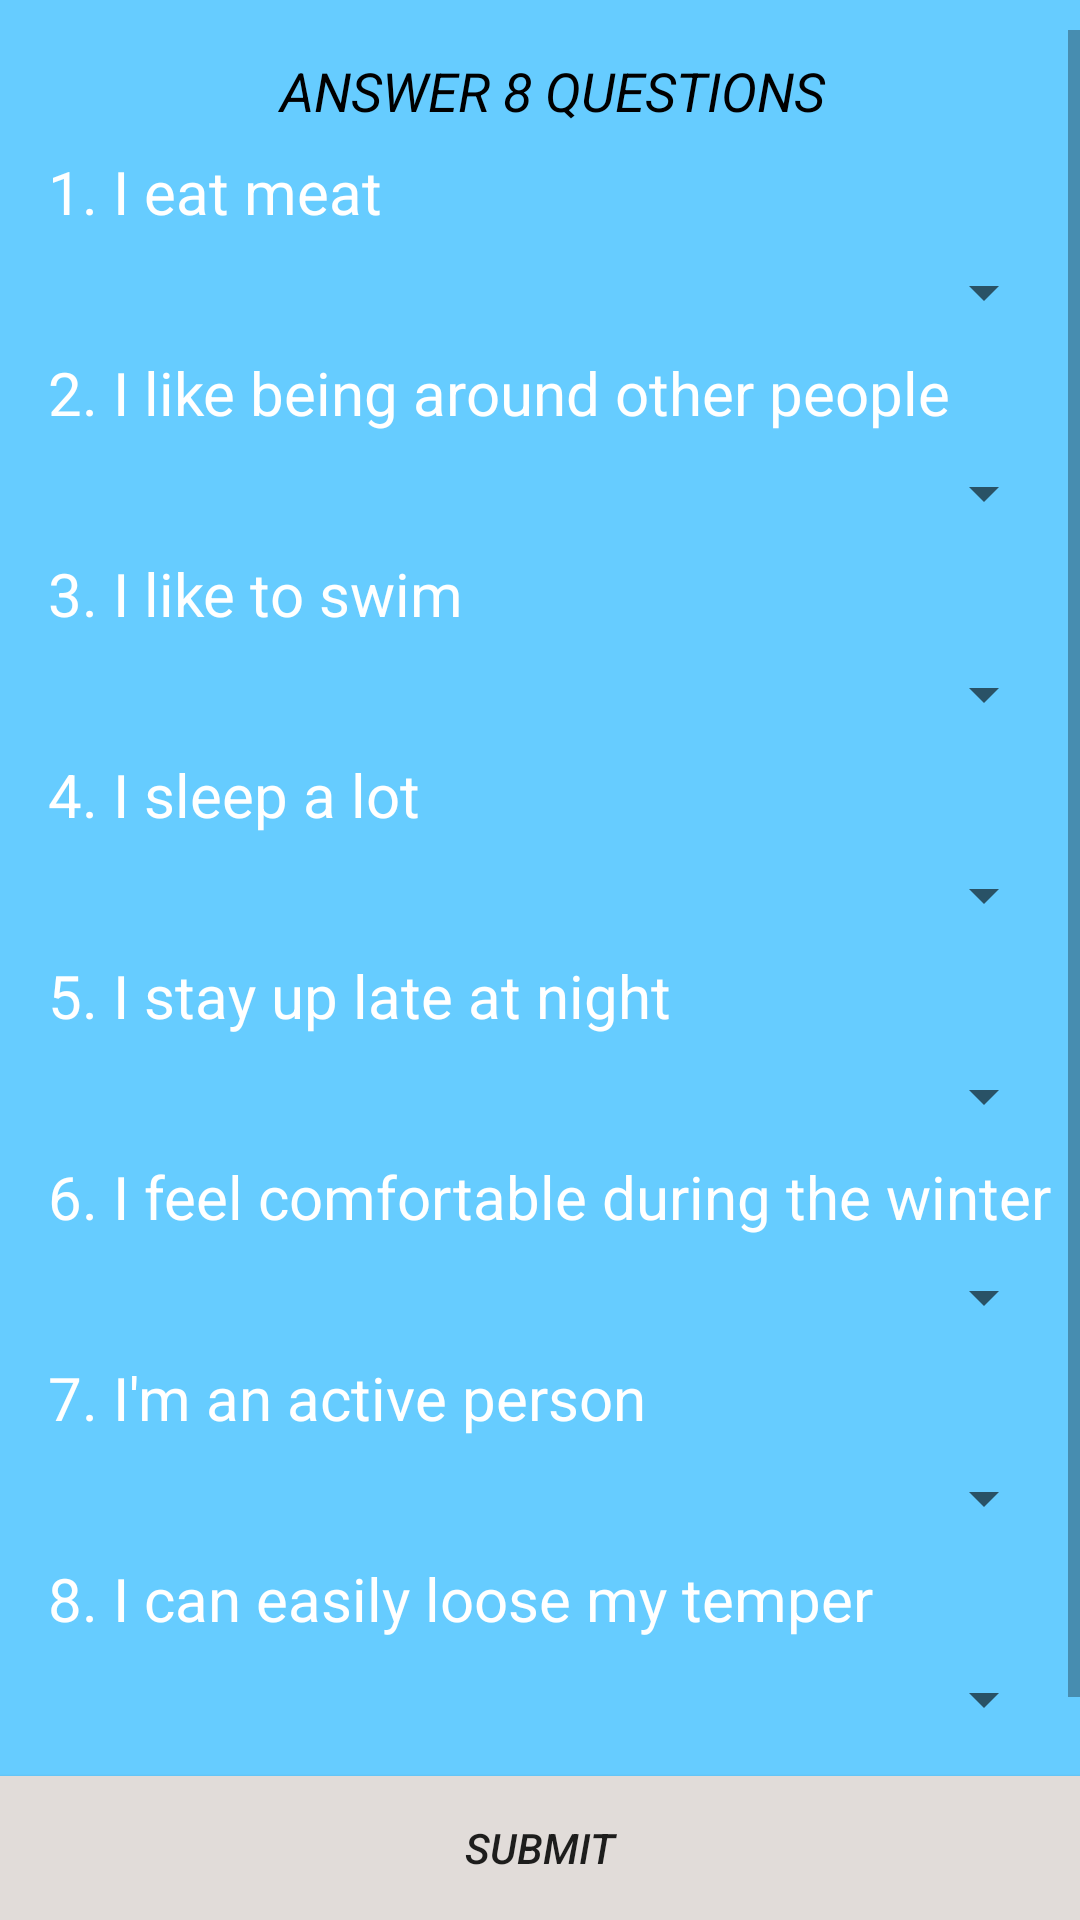

This screen was rendered from an Android layout file. Write that file and the resources it references.
<!-- AndroidManifest.xml: application theme AppTheme -->
<!-- res/layout/activity_which_animal.xml -->
<?xml version="1.0" encoding="utf-8"?>
<android.support.constraint.ConstraintLayout xmlns:android="http://schemas.android.com/apk/res/android"
    xmlns:app="http://schemas.android.com/apk/res-auto"
    xmlns:tools="http://schemas.android.com/tools"
    android:layout_width="match_parent"
    android:layout_height="match_parent"
    android:background="#66ccff"
    tools:context="com.example.whichanimalareyou.ui.WhichAnimalActivity">


    <ScrollView
        android:id="@+id/scrollView2"
        android:layout_width="0dp"
        android:layout_height="0dp"
        android:layout_marginBottom="20dp"
        android:layout_marginTop="10dp"
        android:fillViewport="true"
        app:layout_constraintBottom_toTopOf="@+id/button"
        app:layout_constraintEnd_toEndOf="parent"
        app:layout_constraintStart_toStartOf="parent"
        app:layout_constraintTop_toTopOf="parent">


        <android.support.constraint.ConstraintLayout
            android:layout_width="match_parent"
            android:layout_height="wrap_content"
            android:layout_marginLeft="16dp"
            android:layout_marginRight="8dp">

            <TextView
                android:id="@+id/intro"
                style="@style/TextViewStyle"
                android:gravity="center_horizontal"
                android:text="@string/answer_8_questions"
                android:textColor="@android:color/black"
                android:textSize="18sp"
                android:textStyle="italic"
                app:layout_constraintTop_toTopOf="parent" />


            <TextView
                android:id="@+id/question1"
                style="@style/TextViewStyle"
                android:text="@string/question1"
                app:layout_constraintTop_toBottomOf="@+id/intro" />

            <Spinner
                android:id="@+id/spinner1"
                style="@style/SpinnerStyle"
                app:layout_constraintTop_toBottomOf="@+id/question1" />

            <TextView
                android:id="@+id/question2"
                style="@style/TextViewStyle"
                android:text="@string/question2"
                app:layout_constraintTop_toBottomOf="@+id/spinner1" />

            <Spinner
                android:id="@+id/spinner2"
                style="@style/SpinnerStyle"
                app:layout_constraintTop_toBottomOf="@+id/question2" />

            <TextView
                android:id="@+id/question3"
                style="@style/TextViewStyle"
                android:text="@string/question3"
                app:layout_constraintTop_toBottomOf="@+id/spinner2" />

            <Spinner
                android:id="@+id/spinner3"
                style="@style/SpinnerStyle"
                app:layout_constraintTop_toBottomOf="@+id/question3" />

            <TextView
                android:id="@+id/question4"
                style="@style/TextViewStyle"
                android:text="@string/question4"
                app:layout_constraintTop_toBottomOf="@+id/spinner3" />

            <Spinner
                android:id="@+id/spinner4"
                style="@style/SpinnerStyle"
                app:layout_constraintTop_toBottomOf="@+id/question4" />

            <TextView
                android:id="@+id/question5"
                style="@style/TextViewStyle"
                android:text="@string/question5"
                app:layout_constraintTop_toBottomOf="@+id/spinner4" />

            <Spinner
                android:id="@+id/spinner5"
                style="@style/SpinnerStyle"
                app:layout_constraintTop_toBottomOf="@+id/question5" />

            <TextView
                android:id="@+id/question6"
                style="@style/TextViewStyle"
                android:text="@string/question6"
                app:layout_constraintTop_toBottomOf="@+id/spinner5" />

            <Spinner
                android:id="@+id/spinner6"
                style="@style/SpinnerStyle"
                app:layout_constraintTop_toBottomOf="@+id/question6" />

            <TextView
                android:id="@+id/question7"
                style="@style/TextViewStyle"
                android:text="@string/question7"
                app:layout_constraintTop_toBottomOf="@+id/spinner6" />

            <Spinner
                android:id="@+id/spinner7"
                style="@style/SpinnerStyle"
                app:layout_constraintTop_toBottomOf="@+id/question7" />

            <TextView
                android:id="@+id/question8"
                style="@style/TextViewStyle"
                android:text="@string/question8"
                app:layout_constraintTop_toBottomOf="@+id/spinner7" />

            <Spinner
                android:id="@+id/spinner8"
                style="@style/SpinnerStyle"
                app:layout_constraintTop_toBottomOf="@+id/question8" />


        </android.support.constraint.ConstraintLayout>
    </ScrollView>

    <Button
        android:id="@+id/button"
        android:layout_width="0dp"
        android:layout_height="wrap_content"
        android:background="#e1dcd9"
        android:text="@string/button"
        android:textStyle="italic"
        app:layout_constraintBottom_toBottomOf="parent"
        app:layout_constraintEnd_toEndOf="parent"
        app:layout_constraintStart_toStartOf="parent" />
</android.support.constraint.ConstraintLayout>
<!-- resources referenced by this layout -->
<resources>
  <string name="answer_8_questions">ANSWER 8 QUESTIONS</string>
  <string name="button">Submit</string>
  <string name="question1">1. I eat meat</string>
  <string name="question2">2. I like being around other people</string>
  <string name="question3">3. I like to swim</string>
  <string name="question4">4. I sleep a lot</string>
  <string name="question5">5. I stay up late at night</string>
  <string name="question6">6. I feel comfortable during the winter</string>
  <string name="question7">7. I\'m an active person</string>
  <string name="question8">8. I can easily loose my temper</string>
  <style name="SpinnerStyle">
          <item name="android:layout_width">0dp</item>
          <item name="android:layout_height">wrap_content</item>
          <item name="android:layout_marginTop">8dp</item>
          <item name="layout_constraintEnd_toEndOf">parent</item>
          <item name="layout_constraintStart_toStartOf">parent</item>
  
      </style>
  <style name="TextViewStyle">
          <item name="android:layout_width">0dp</item>
          <item name="android:layout_height">wrap_content</item>
          <item name="android:textColor">#FFFFFFFF</item>
          <item name="android:textSize">20sp</item>
          <item name="layout_constraintEnd_toEndOf">parent</item>
          <item name="layout_constraintStart_toStartOf">parent</item>
          <item name="android:layout_marginTop">8dp</item>
      </style>
  <style name="AppTheme" parent="Theme.AppCompat.Light.DarkActionBar">
          
          <item name="colorPrimary">@color/colorPrimary</item>
          <item name="colorPrimaryDark">@color/colorPrimaryDark</item>
          <item name="colorAccent">@color/colorAccent</item>
      </style>
  <!-- not gathered from this repository: default colours our renderer supplied (Android Studio template values) -->
  <color name="colorPrimary">#FF6200EE</color>
  <color name="colorPrimaryDark">#FF3700B3</color>
  <color name="colorAccent">#FF03DAC5</color>
</resources>
